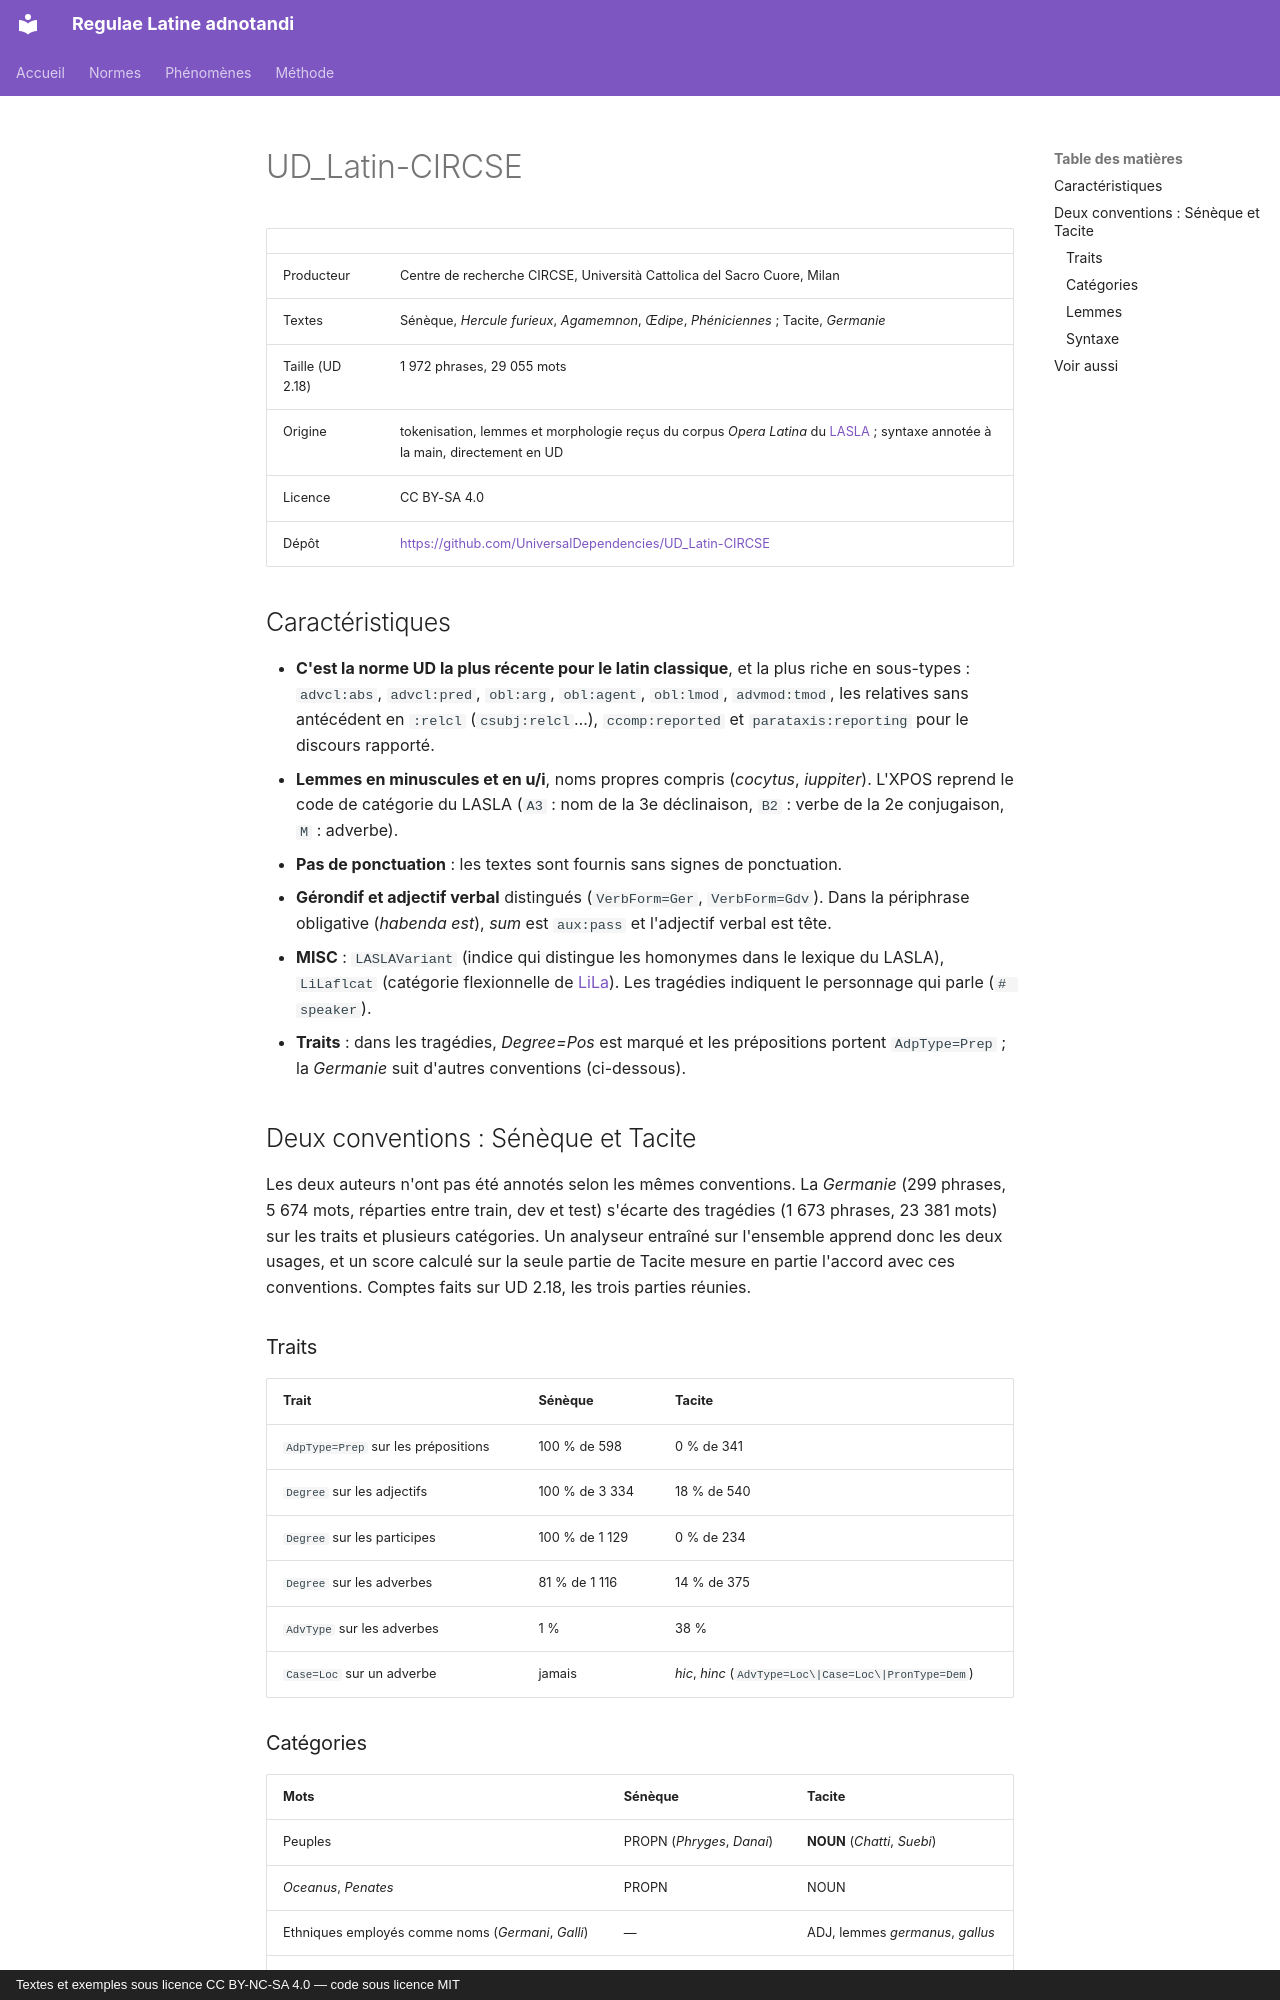

repository: jderet/regulae-latine-adnotandi · page: normes/circse.fr/index.html · generator: mkdocs · copyright: Textes et exemples sous licence CC BY-NC-SA 4.0 — code sous licence MIT

# UD_Latin-CIRCSE

| | |
|---|---|
| Producteur | Centre de recherche CIRCSE, Università Cattolica del Sacro Cuore, Milan |
| Textes | Sénèque, *Hercule furieux*, *Agamemnon*, *Œdipe*, *Phéniciennes* ; Tacite, *Germanie* |
| Taille (UD 2.18) | 1 972 phrases, 29 055 mots |
| Origine | tokenisation, lemmes et morphologie reçus du corpus *Opera Latina* du [LASLA](lasla.md) ; syntaxe annotée à la main, directement en UD |
| Licence | CC BY-SA 4.0 |
| Dépôt | <https://github.com/UniversalDependencies/UD_Latin-CIRCSE> |

## Caractéristiques

- **C'est la norme UD la plus récente pour le latin classique**, et la plus riche en sous-types : `advcl:abs`, `advcl:pred`, `obl:arg`, `obl:agent`, `obl:lmod`, `advmod:tmod`, les relatives sans antécédent en `:relcl` (`csubj:relcl`…), `ccomp:reported` et `parataxis:reporting` pour le discours rapporté.
- **Lemmes en minuscules et en u/i**, noms propres compris (*cocytus*, *iuppiter*). L'XPOS reprend le code de catégorie du LASLA (`A3` : nom de la 3e déclinaison, `B2` : verbe de la 2e conjugaison, `M` : adverbe).
- **Pas de ponctuation** : les textes sont fournis sans signes de ponctuation.
- **Gérondif et adjectif verbal** distingués (`VerbForm=Ger`, `VerbForm=Gdv`). Dans la périphrase obligative (*habenda est*), *sum* est `aux:pass` et l'adjectif verbal est tête.
- **MISC** : `LASLAVariant` (indice qui distingue les homonymes dans le lexique du LASLA), `LiLaflcat` (catégorie flexionnelle de [LiLa](lila.md)). Les tragédies indiquent le personnage qui parle (`# speaker`).
- **Traits** : dans les tragédies, *Degree=Pos* est marqué et les prépositions portent `AdpType=Prep` ; la *Germanie* suit d'autres conventions (ci-dessous).

## Deux conventions : Sénèque et Tacite

Les deux auteurs n'ont pas été annotés selon les mêmes conventions. La *Germanie* (299 phrases, 5 674 mots, réparties entre train, dev et test) s'écarte des tragédies (1 673 phrases, 23 381 mots) sur les traits et plusieurs catégories. Un analyseur entraîné sur l'ensemble apprend donc les deux usages, et un score calculé sur la seule partie de Tacite mesure en partie l'accord avec ces conventions. Comptes faits sur UD 2.18, les trois parties réunies.

### Traits

| Trait | Sénèque | Tacite |
|---|---|---|
| `AdpType=Prep` sur les prépositions | 100 % de 598 | 0 % de 341 |
| `Degree` sur les adjectifs | 100 % de 3 334 | 18 % de 540 |
| `Degree` sur les participes | 100 % de 1 129 | 0 % de 234 |
| `Degree` sur les adverbes | 81 % de 1 116 | 14 % de 375 |
| `AdvType` sur les adverbes | 1 % | 38 % |
| `Case=Loc` sur un adverbe | jamais | *hic*, *hinc* (`AdvType=Loc\|Case=Loc\|PronType=Dem`) |
